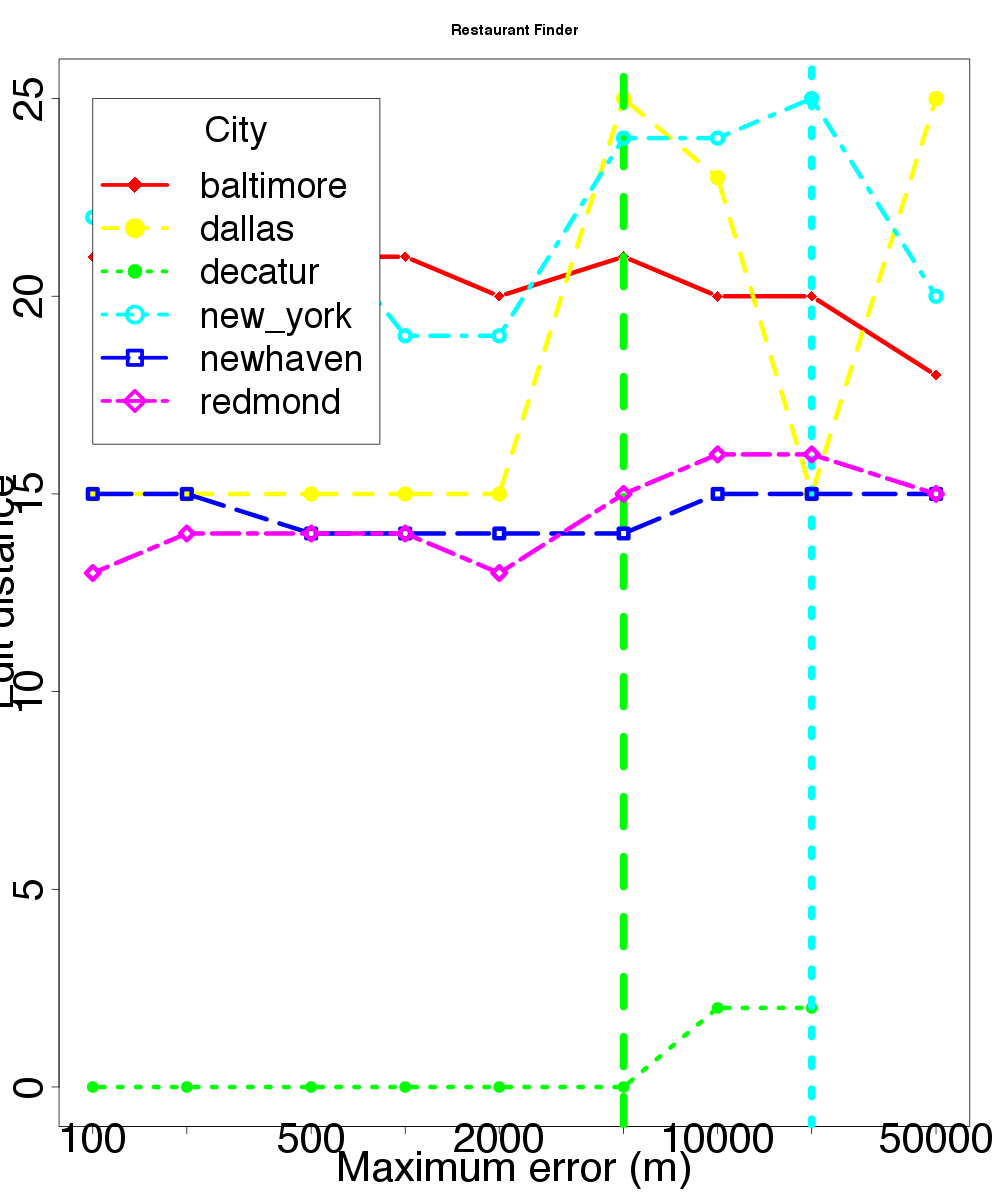

The file beside this chart, header and first rows:
location, skew, distortion
baltimore, 100, 21
baltimore, 200, 21
baltimore, 500, 21
baltimore, 1000, 21
baltimore, 2000, 20
baltimore, 5000, 21
baltimore, 10000, 20
baltimore, 20000, 20
baltimore, 50000, 18
dallas, 100, 15
dallas, 200, 15
dallas, 500, 15
dallas, 1000, 15
dallas, 2000, 15
dallas, 5000, 25
dallas, 10000, 23
dallas, 20000, 15
dallas, 50000, 25
decatur, 100, 0
decatur, 200, 0
decatur, 500, 0
decatur, 1000, 0
decatur, 2000, 0
decatur, 5000, 0
decatur, 10000, 2
decatur, 20000, 2
new_york, 100, 22
new_york, 200, 21
new_york, 500, 22
new_york, 1000, 19
new_york, 2000, 19
new_york, 5000, 24
new_york, 10000, 24
new_york, 20000, 25
new_york, 50000, 20
newhaven, 100, 15
newhaven, 200, 15
newhaven, 500, 14
newhaven, 1000, 14
newhaven, 2000, 14
newhaven, 5000, 14
newhaven, 10000, 15
newhaven, 20000, 15
newhaven, 50000, 15
redmond, 100, 13
redmond, 200, 14
redmond, 500, 14
redmond, 1000, 14
redmond, 2000, 13
redmond, 5000, 15
redmond, 10000, 16
redmond, 20000, 16
redmond, 50000, 15
